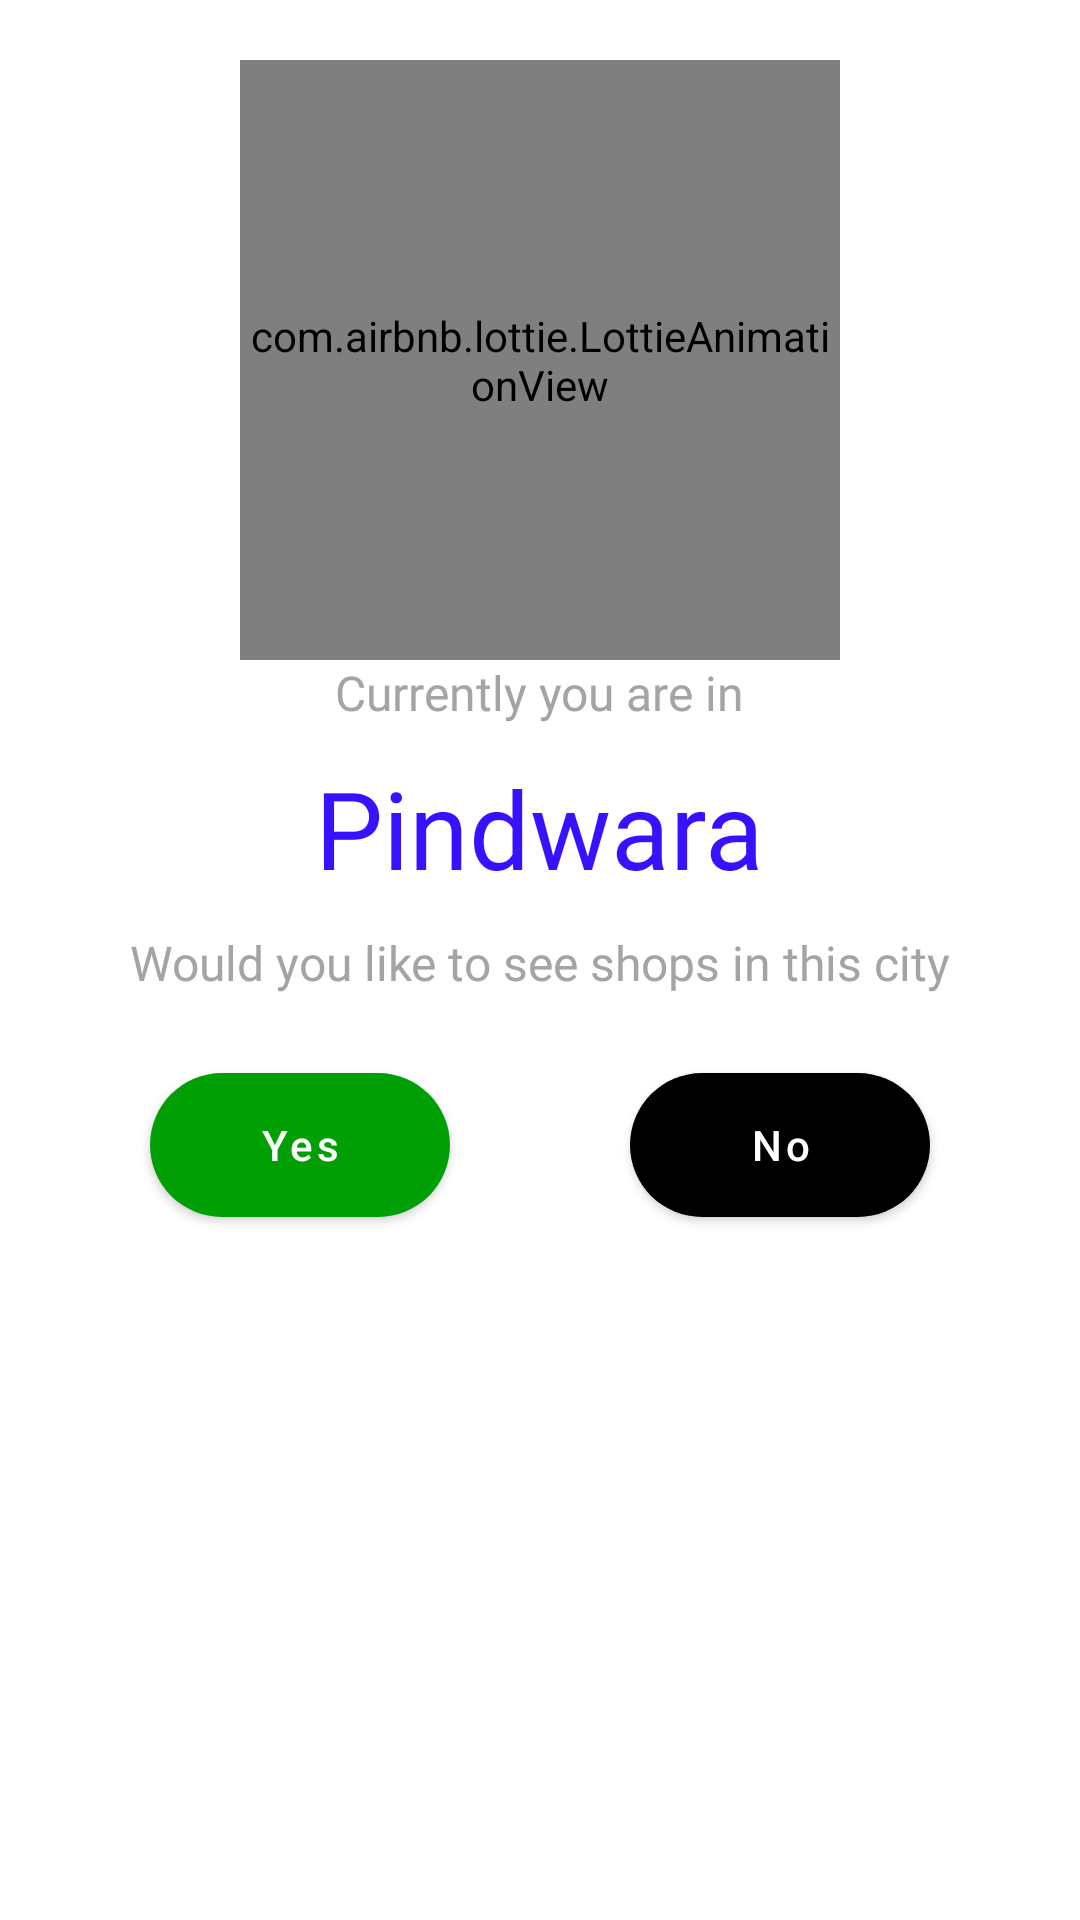

Reconstruct the res/layout file that produces this screen, plus the resources it refers to.
<!-- AndroidManifest.xml: application theme Theme.Market -->
<!-- res/layout/location_notice_dialog.xml -->
<?xml version="1.0" encoding="utf-8"?>
<androidx.appcompat.widget.LinearLayoutCompat xmlns:android="http://schemas.android.com/apk/res/android"
    xmlns:tools="http://schemas.android.com/tools"
    android:layout_width="match_parent"
    android:layout_height="wrap_content"
    android:orientation="vertical"
    android:gravity="center_horizontal"
    android:padding="20dp"
    xmlns:app="http://schemas.android.com/apk/res-auto">

    <com.airbnb.lottie.LottieAnimationView
        android:id="@+id/lottieAnimationView"
        android:layout_width="200dp"
        android:layout_height="200dp"
        app:lottie_autoPlay="true"
        app:lottie_loop="true"
        app:lottie_rawRes="@raw/location" />

    <TextView
        style="@style/TextAppearance.AppCompat.Light.SearchResult.Subtitle"
        android:layout_width="wrap_content"
        android:layout_height="wrap_content"
        android:fontFamily="@font/rounded"
        android:text="@string/currently_you_are_in"
        android:textColor="@color/gray"
        />

    <TextView
        android:id="@+id/city"
        android:layout_marginTop="10dp"
        style="@style/TextAppearance.AppCompat.Title"
        android:layout_width="wrap_content"
        android:layout_height="wrap_content"
        android:fontFamily="@font/rounded"
        android:text="@string/pindwara"
        android:textColor="@color/purple_500"
        android:textSize="36sp"
        />

    <TextView
        android:layout_marginTop="10dp"
        style="@style/TextAppearance.AppCompat.Light.SearchResult.Subtitle"
        android:layout_width="wrap_content"
        android:layout_height="wrap_content"
        android:fontFamily="@font/rounded"
        android:text="@string/req"
        android:textColor="@color/gray"
        />

    <androidx.appcompat.widget.LinearLayoutCompat
        android:layout_width="match_parent"
        android:layout_height="wrap_content"
        android:orientation="horizontal"
        android:layout_marginTop="20dp"
        >

        <com.google.android.material.button.MaterialButton
            android:id="@+id/yes"
            android:layout_width="0dp"
            android:layout_height="60dp"
            android:layout_marginHorizontal="30dp"
            android:layout_weight="1"
            android:text="@string/yes"
            android:textAllCaps="false"
            app:cornerRadius="30dp"
            app:backgroundTint="@color/green"/>

        <com.google.android.material.button.MaterialButton
            android:id="@+id/no"
            android:layout_width="0dp"
            android:layout_height="60dp"
            android:layout_marginHorizontal="30dp"
            android:layout_weight="1"
            android:text="@string/no"
            android:textAllCaps="false"
            app:cornerRadius="30dp"
            app:backgroundTint="@color/pink_A200"/>

    </androidx.appcompat.widget.LinearLayoutCompat>

</androidx.appcompat.widget.LinearLayoutCompat>
<!-- resources referenced by this layout -->
<resources>
  <color name="gray">#A4A4A4</color>
  <color name="green">#009F06</color>
  <color name="purple_500">#3612FF</color>
  <string name="currently_you_are_in">Currently you are in</string>
  <string name="no">No</string>
  <string name="pindwara">Pindwara</string>
  <string name="req">Would you like to see shops in this city</string>
  <string name="yes">Yes</string>
  <style name="Theme.Market" parent="Theme.MaterialComponents.DayNight.NoActionBar">
          
          <item name="colorPrimary">@color/purple_500</item>
          <item name="colorPrimaryVariant">@color/purple_700</item>
          <item name="colorOnPrimary">@color/white</item>
          
          <item name="colorSecondary">@color/teal_200</item>
          <item name="colorSecondaryVariant">@color/teal_700</item>
          <item name="colorOnSecondary">@color/black</item>
          
          <item name="android:statusBarColor" tools:targetApi="l">?attr/colorPrimaryVariant</item>
          
      </style>
  <color name="purple_700">#FF3700B3</color>
  <color name="white">#FFFFFFFF</color>
  <color name="teal_200">#FF03DAC5</color>
  <color name="teal_700">#FF018786</color>
  <color name="black">#FF000000</color>
</resources>
